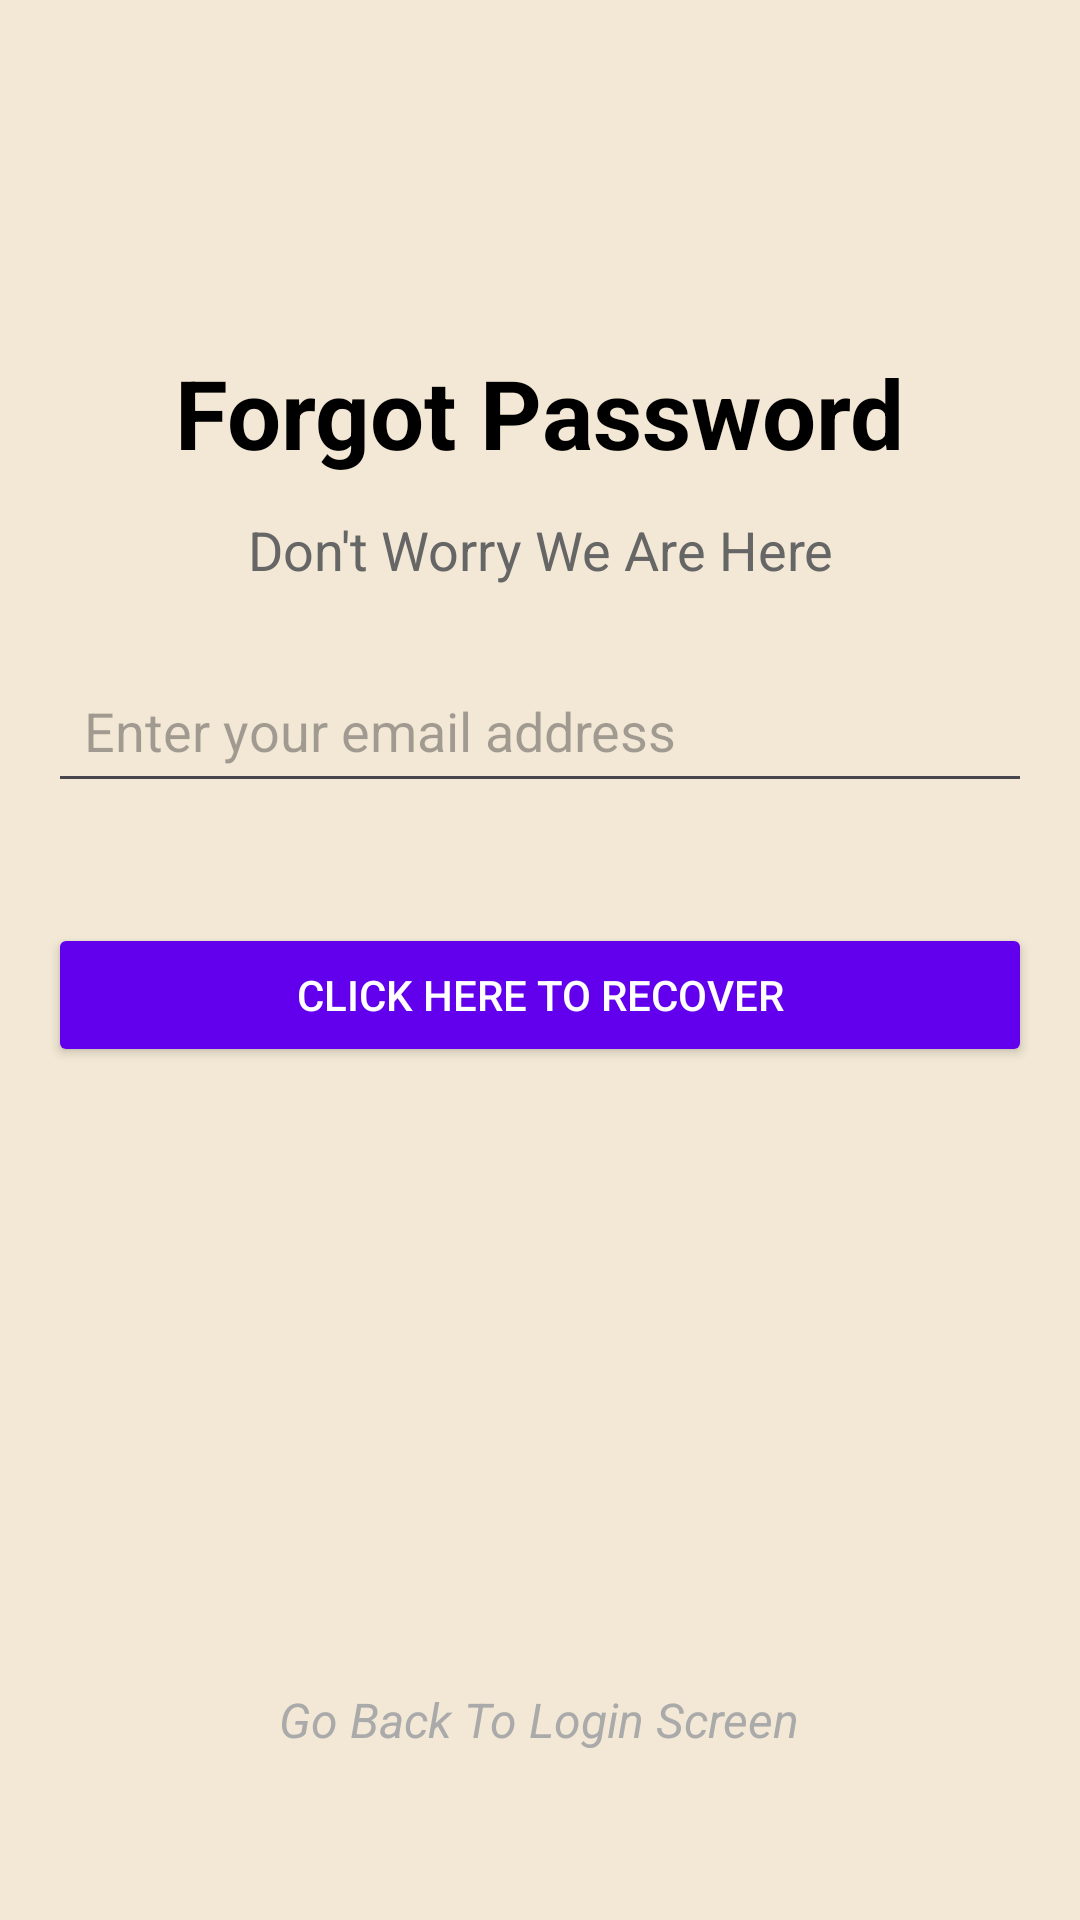

Layout XML and referenced resources for this Android screen:
<!-- AndroidManifest.xml: application theme Theme.Pajisje -->
<!-- res/layout/activity_forgotpassword.xml -->
<?xml version="1.0" encoding="utf-8"?>
<LinearLayout xmlns:android="http://schemas.android.com/apk/res/android"
    android:layout_width="match_parent"
    android:layout_height="match_parent"
    android:background="#F2E8D5"
    android:gravity="center_horizontal"
    android:orientation="vertical"
    android:padding="16dp">

    
    <TextView
        android:id="@+id/tv_forgot_password"
        android:layout_width="wrap_content"
        android:layout_height="wrap_content"
        android:layout_marginTop="100dp"
        android:text="Forgot Password"
        android:textColor="#000000"
        android:textSize="32sp"
        android:textStyle="bold" />

    
    <TextView
        android:id="@+id/tv_supportive_text"
        android:layout_width="wrap_content"
        android:layout_height="wrap_content"
        android:layout_marginTop="12dp"
        android:text="Don't Worry We Are Here"
        android:textColor="#666666"
        android:textSize="18sp"
        android:textAlignment="center" />

    
    <EditText
        android:id="@+id/edt_email"
        android:layout_width="match_parent"
        android:layout_height="wrap_content"
        android:layout_marginTop="24dp"
        android:hint="Enter your email address"
        android:inputType="textEmailAddress"
        android:padding="12dp" />

    
    <Button
        android:id="@+id/btn_recover_password"
        android:layout_width="match_parent"
        android:layout_height="wrap_content"
        android:layout_marginTop="40dp"
        android:backgroundTint="#6200EE"
        android:text="CLICK HERE TO RECOVER"
        android:textAllCaps="true"
        android:textColor="#FFFFFF"
        android:padding="12dp" />

    
    <View
        android:layout_width="match_parent"
        android:layout_height="0dp"
        android:layout_weight="1" />

    
    <TextView
        android:id="@+id/tv_go_back"
        android:layout_width="wrap_content"
        android:layout_height="wrap_content"
        android:layout_marginBottom="40dp"
        android:text="Go Back To Login Screen"
        android:textColor="#AAAAAA"
        android:textSize="16sp"
        android:textAlignment="center"
        android:textStyle="italic" />

</LinearLayout>
<!-- resources referenced by this layout -->
<resources>
  <style name="Theme.Pajisje" parent="Base.Theme.Pajisje" />
  <style name="Base.Theme.Pajisje" parent="Theme.Material3.DayNight.NoActionBar">
          
          
      </style>
</resources>
